The GitHub repository cherie-dips/MLPR_Project contains a labelled image folder "Split_Data_Reorg" with 8 categories: pH 5 enzymatic, pH 5 hydrolytic, pH 6 enzymatic, pH 6 hydrolytic, pH 7 enzymatic, pH 7 hydrolytic, pH 8 enzymatic, pH 8 hydrolytic. Examples follow, each with its label.

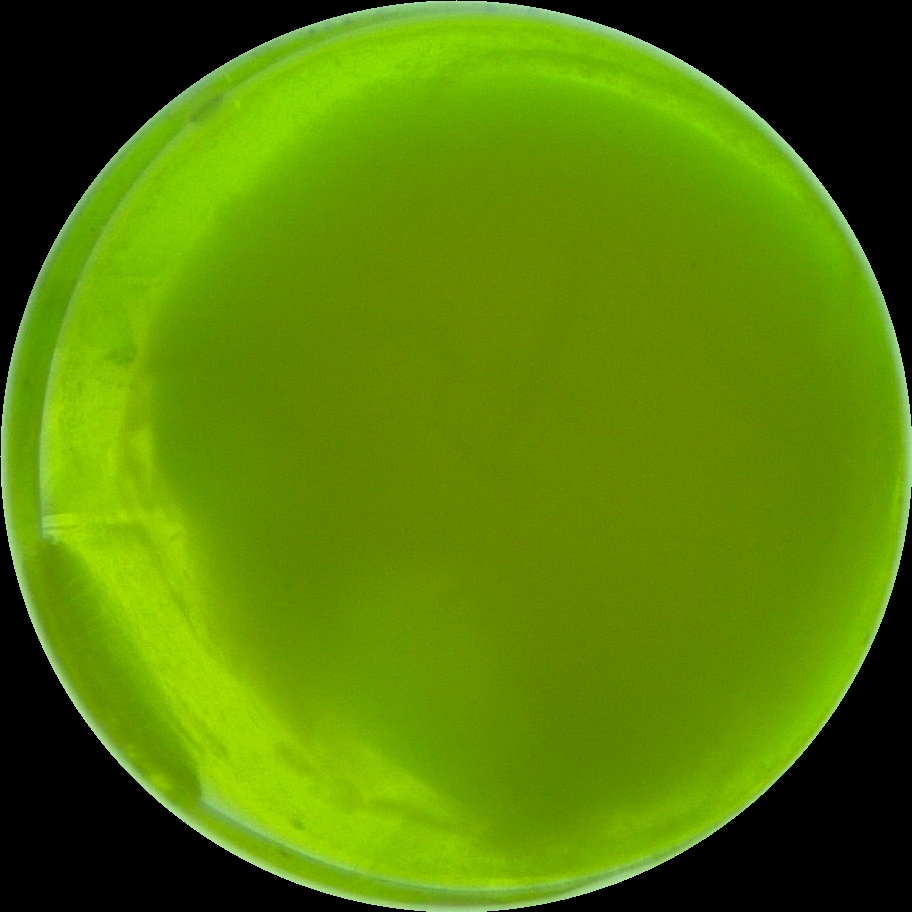
Label: pH 7 enzymatic

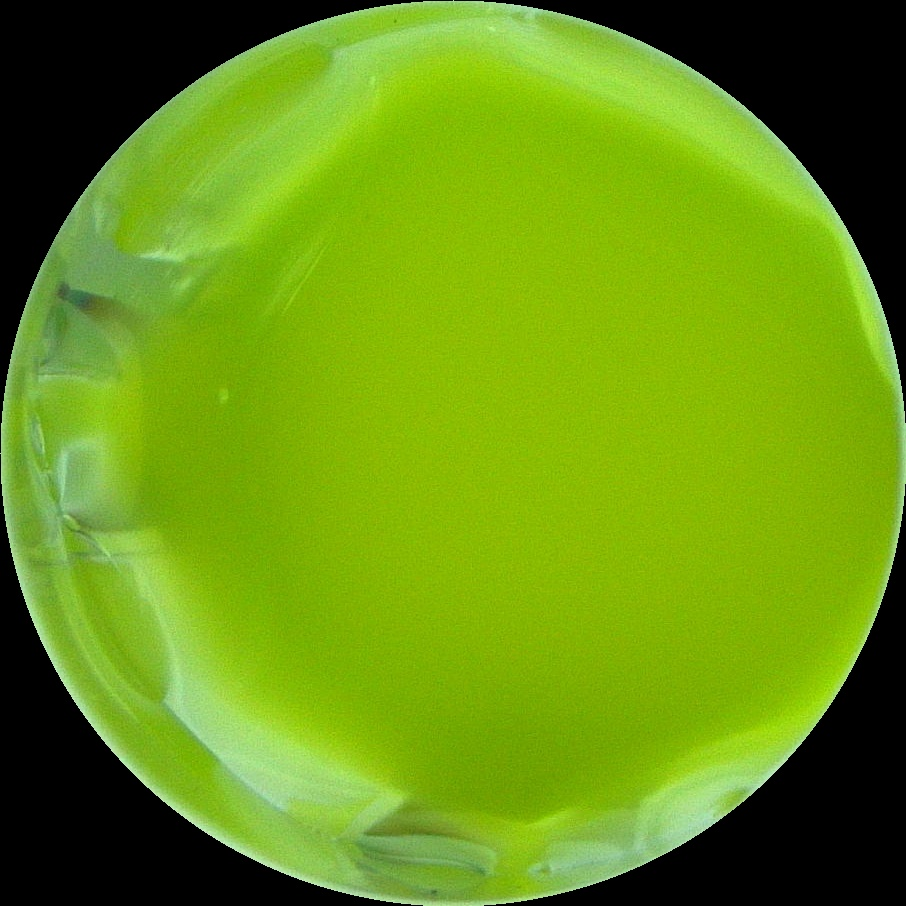
Label: pH 5 enzymatic

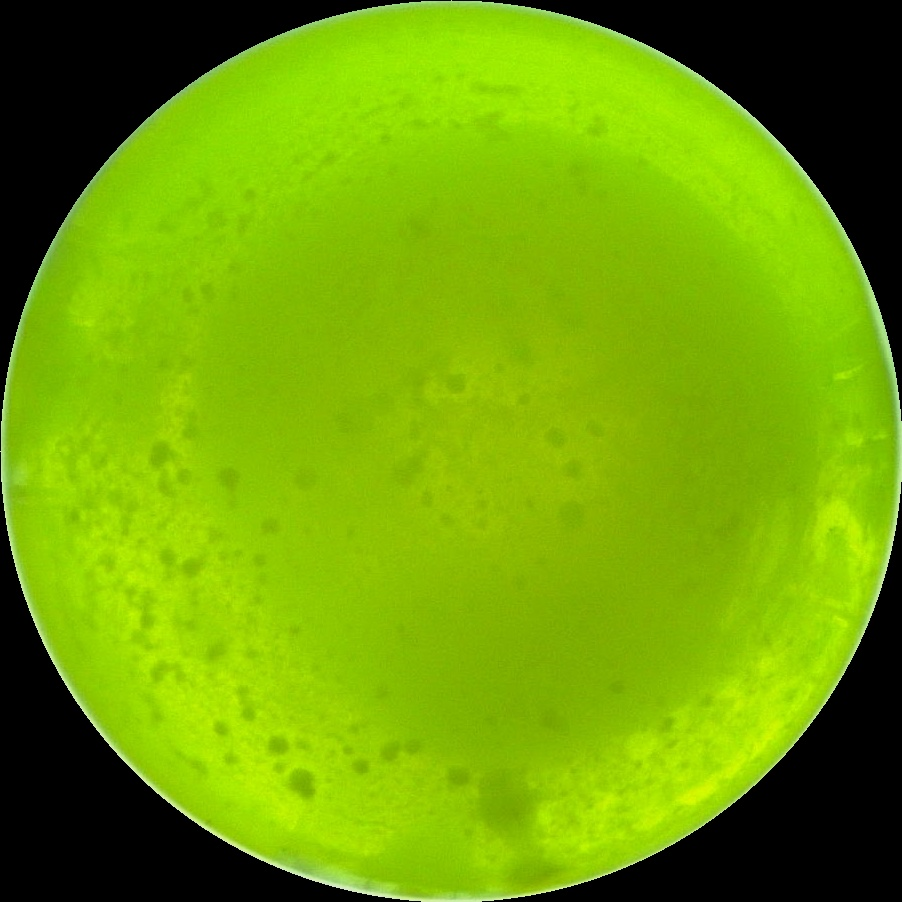
Label: pH 7 enzymatic

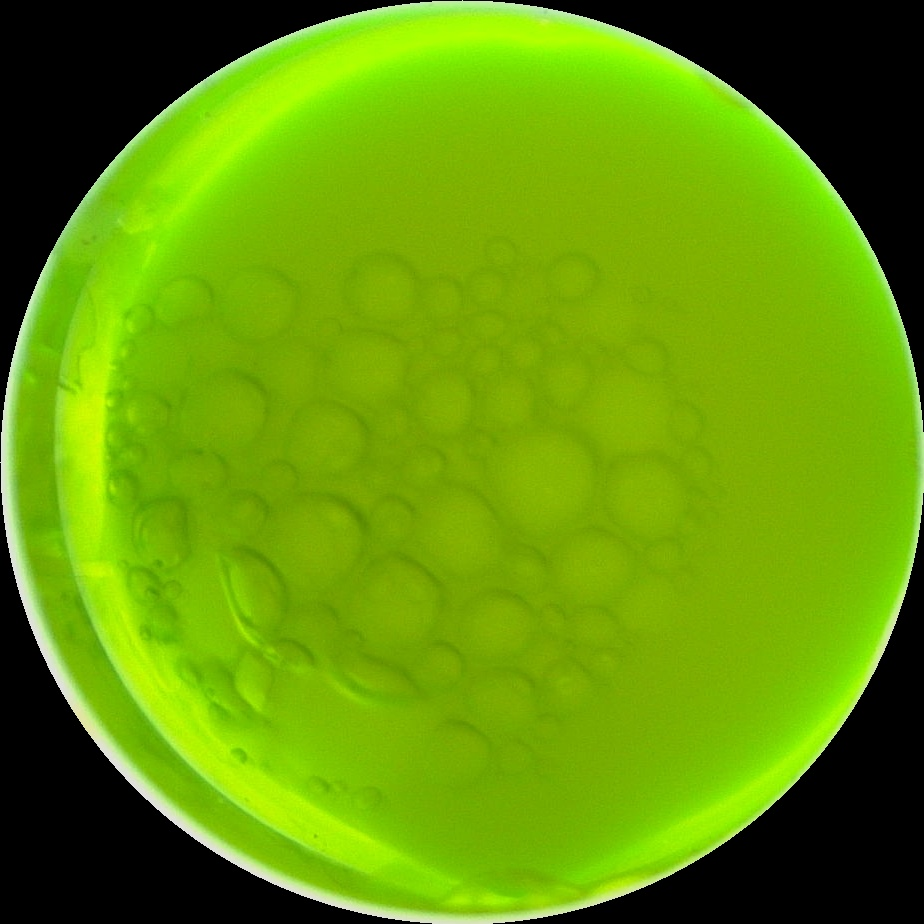
Label: pH 7 hydrolytic

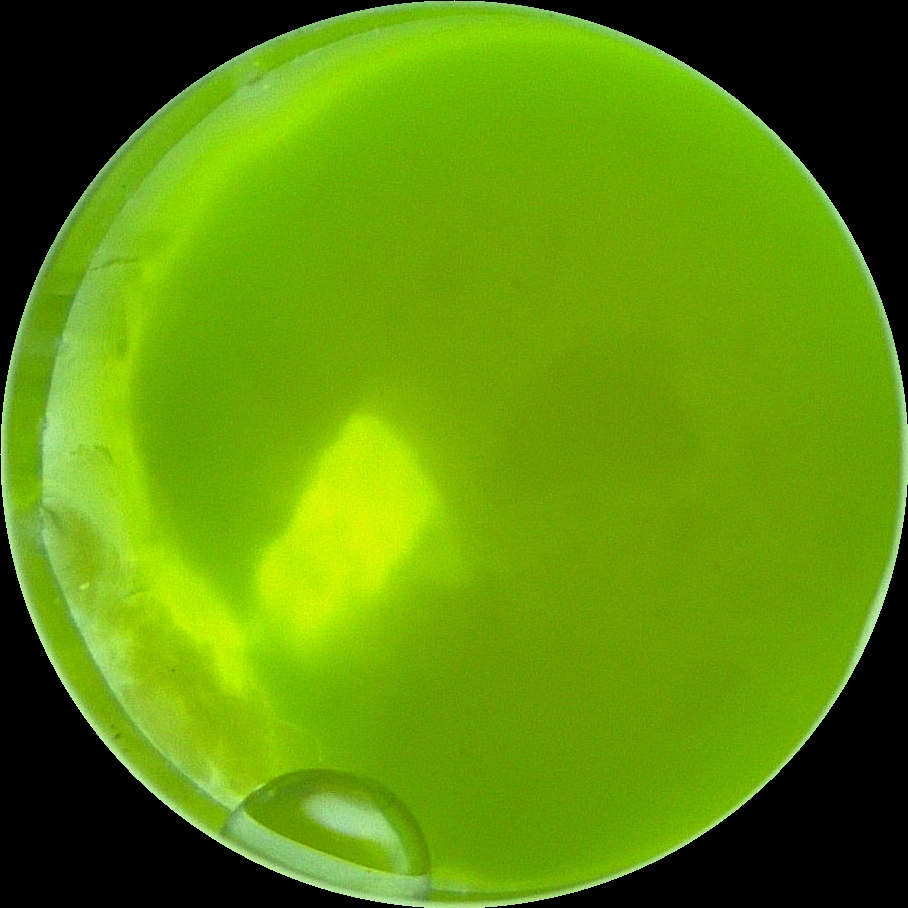
Label: pH 6 enzymatic

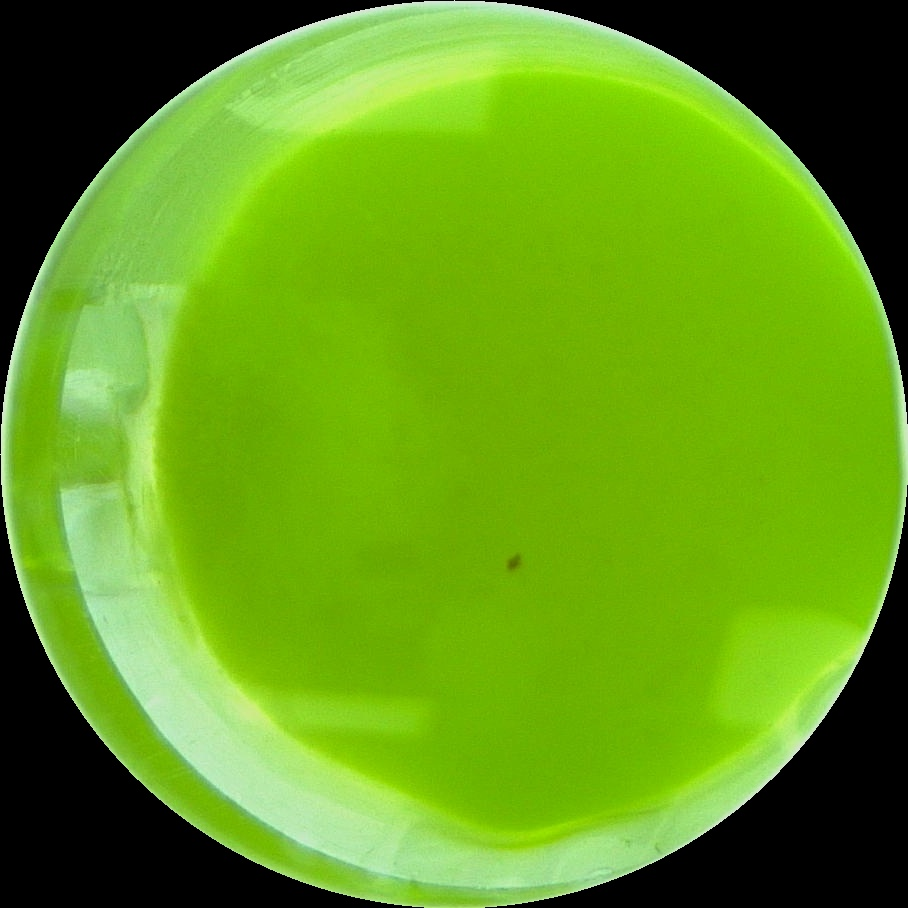
Label: pH 6 hydrolytic
